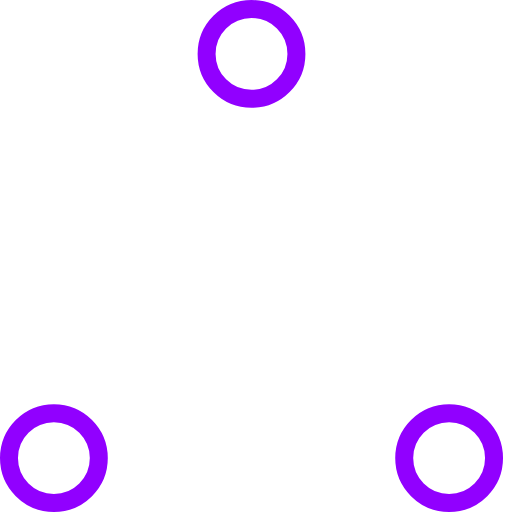
t = 0.00 s
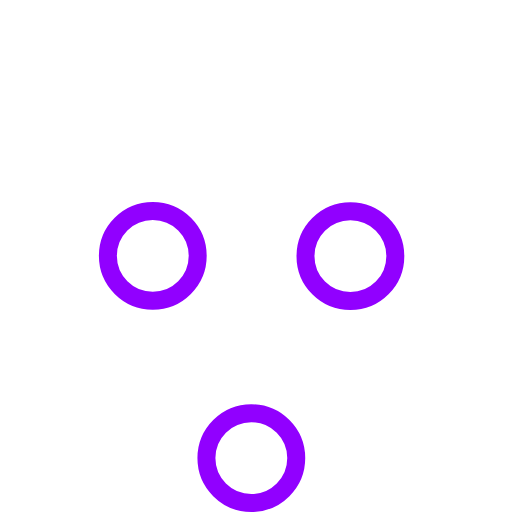
t = 0.37 s
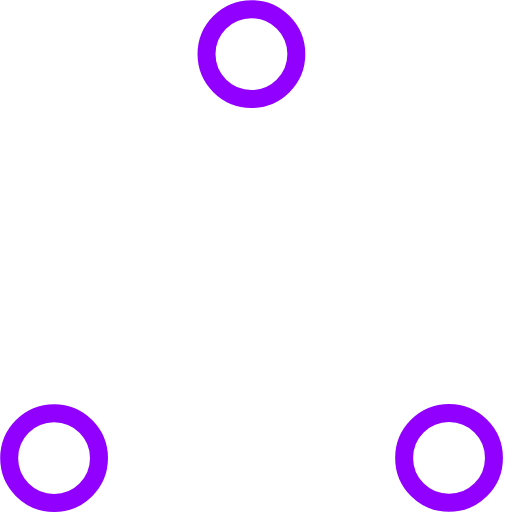
t = 0.73 s
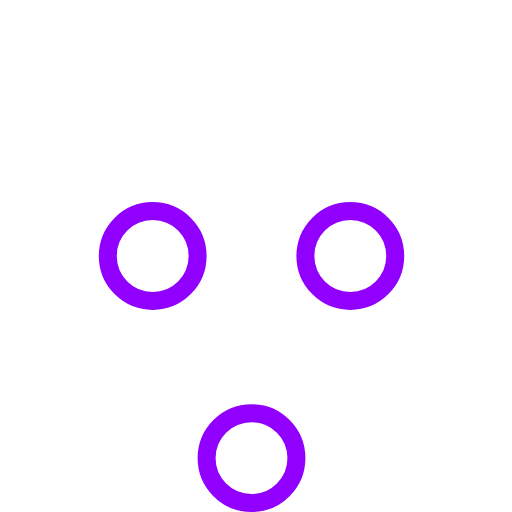
t = 1.10 s
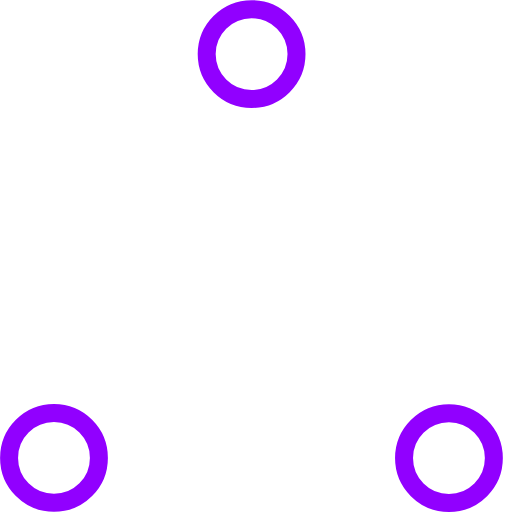
t = 1.47 s
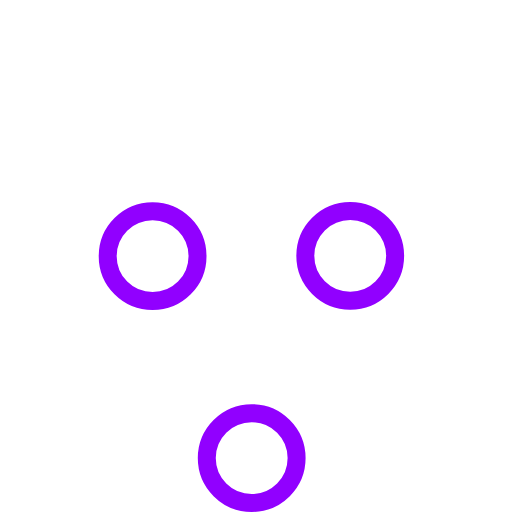
t = 1.83 s

The animated SVG that drew these frames (rendered in a browser with its animation timeline set to each time). Animation: 6 SMIL elements (animate=6); one cycle of 2.20 s, repeats indefinitely.

<!-- By Sam Herbert (@sherb), for everyone. More @ http://goo.gl/7AJzbL -->
<!-- Todo: add easing -->
<svg width="57" height="57" viewBox="0 0 57 57" xmlns="http://www.w3.org/2000/svg" stroke="#9100ff">
    <g fill="none" fill-rule="evenodd">
        <g transform="translate(1 1)" stroke-width="2">
            <circle cx="5" cy="50" r="5">
                <animate attributeName="cy"
                     begin="0s" dur="2.2s"
                     values="50;5;50;50"
                     calcMode="linear"
                     repeatCount="indefinite" />
                <animate attributeName="cx"
                     begin="0s" dur="2.2s"
                     values="5;27;49;5"
                     calcMode="linear"
                     repeatCount="indefinite" />
            </circle>
            <circle cx="27" cy="5" r="5">
                <animate attributeName="cy"
                     begin="0s" dur="2.2s"
                     from="5" to="5"
                     values="5;50;50;5"
                     calcMode="linear"
                     repeatCount="indefinite" />
                <animate attributeName="cx"
                     begin="0s" dur="2.2s"
                     from="27" to="27"
                     values="27;49;5;27"
                     calcMode="linear"
                     repeatCount="indefinite" />
            </circle>
            <circle cx="49" cy="50" r="5">
                <animate attributeName="cy"
                     begin="0s" dur="2.2s"
                     values="50;50;5;50"
                     calcMode="linear"
                     repeatCount="indefinite" />
                <animate attributeName="cx"
                     from="49" to="49"
                     begin="0s" dur="2.2s"
                     values="49;5;27;49"
                     calcMode="linear"
                     repeatCount="indefinite" />
            </circle>
        </g>
    </g>
</svg>
